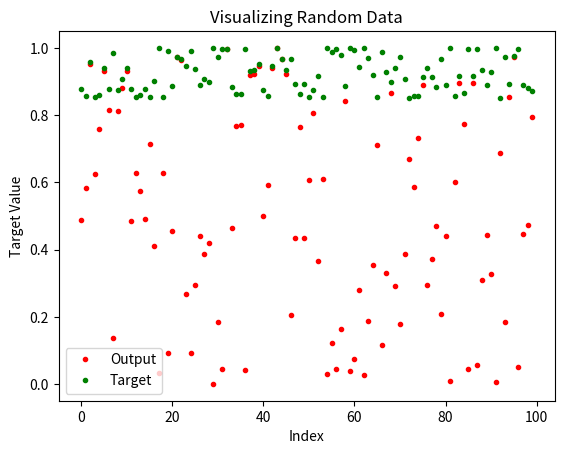

Generate this figure with matplotlib:
import numpy as np
import matplotlib.pyplot as plt

# 1. Randomly generate 100 numbers between 0 and 1 and save them to an array ’x’. These are your input values.
x = np.random.random(100)
# print(x)

# Alternatives
# x = np.random.uniform(0,1,size=100)
# x = np.random.sample(100)
# x = np.random.randn(100)

# # 2. Create an array ’t’. For each entry x[i] in x, calculate x[i]**3-x[i]**2 and save the results to t[i]. These are your targets.
# Note - adding one to end of function to account for ReLU not being able to model functions with values less than 0 (negative numbers) as ReLU does not have negative values.
t = (x**3) - (x**2) + 1
#print(t)

#Alternative
#t = []
#for element_x in range(0, len(x)):
 #   element_t = x[element_x]**3 - x[element_x]**2
  #  t.append(element_t)
#print(t)

# Optional: Plot your data points along with the underlying function which generated them. 
# [redacted]
index = range(0, 100)

plt.title("Visualizing Random Data")
plt.plot(index, x, '.', color="red", label='Output')
plt.plot(index, t, '.', color="green", label='Target')

plt.xlabel("Index")
plt.ylabel("Target Value")
plt.legend();

plt.show()
